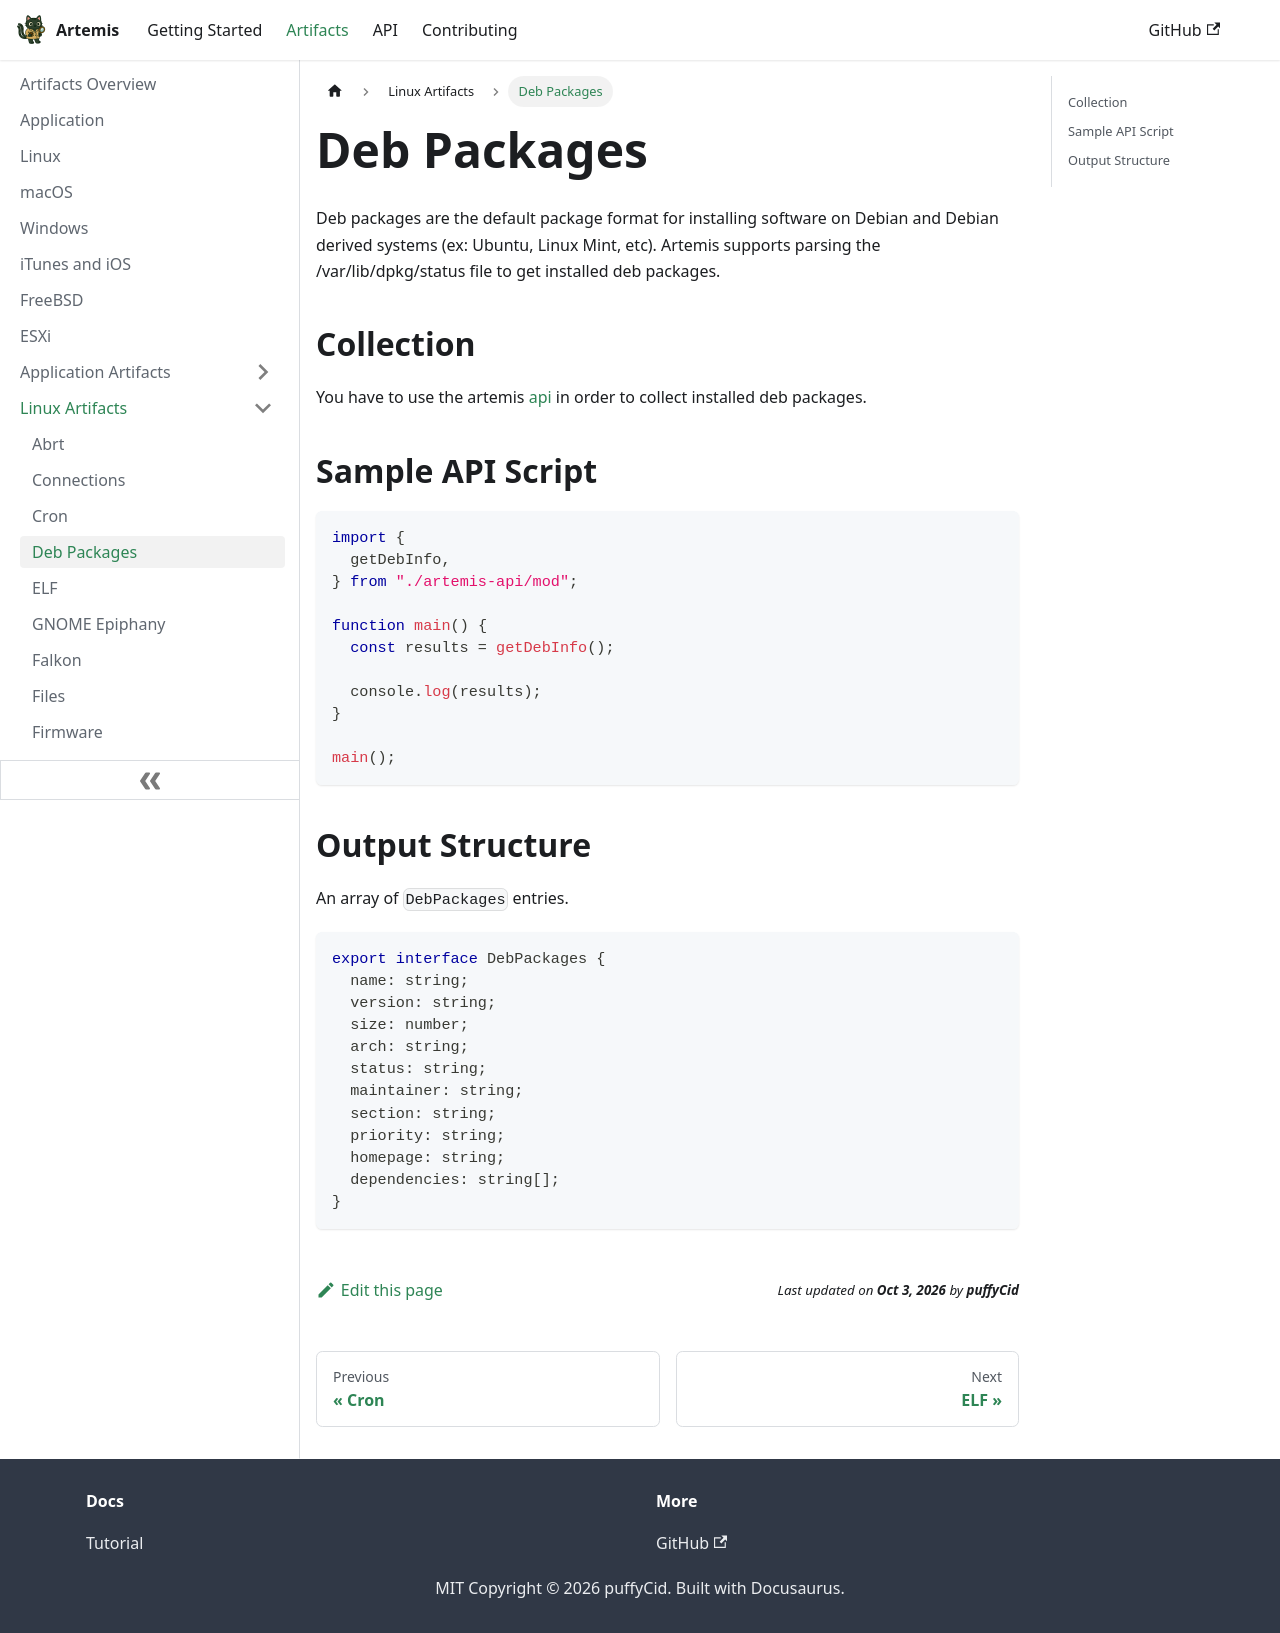

repository: puffyCid/artemis-api · page: docs/Artifacts/Linux Artifacts/deb.html · generator: docusaurus

---
description: Debian packages
keywords:
  - linux
  - plaintext
---

# Deb Packages

Deb packages are the default package format for installing software on Debian
and Debian derived systems (ex: Ubuntu, Linux Mint, etc). Artemis supports
parsing the /var/lib/dpkg/status file to get installed deb packages.

## Collection

You have to use the artemis [api](../../API/overview.md) in order to collect
installed deb packages.

## Sample API Script

```typescript
import {
  getDebInfo,
} from "./artemis-api/mod";

function main() {
  const results = getDebInfo();

  console.log(results);
}

main();
```

## Output Structure

An array of `DebPackages` entries.

```typescript
export interface DebPackages {
  name: string;
  version: string;
  size: number;
  arch: string;
  status: string;
  maintainer: string;
  section: string;
  priority: string;
  homepage: string;
  dependencies: string[];
}
```
